Labelled photos from "dataset", an image-classification folder in LaLils/ACS-Java. The possible labels are: croco candy, croco blue, croco yellow, croco red, croco green, dragibus candy, dragibus blue, dragibus yellow, dragibus black, dragibus pink, dragibus red, dragibus green, fraise, fraise fraise, oeuf, oeuf oeuf, ourson, ourson jaune, ourson rouge, ourson vert, schtroumpf, schtroumpf blanc, schtroumpf jaune, schtroumpf rouge.

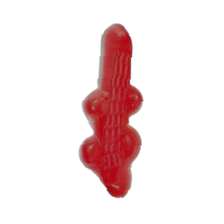
Label: croco red

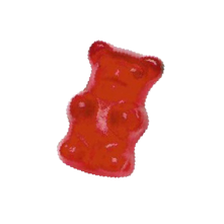
Label: ourson

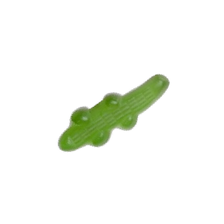
Label: croco green

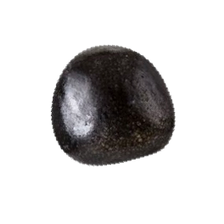
Label: dragibus black

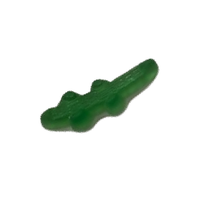
Label: croco candy

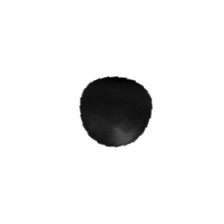
Label: dragibus candy
